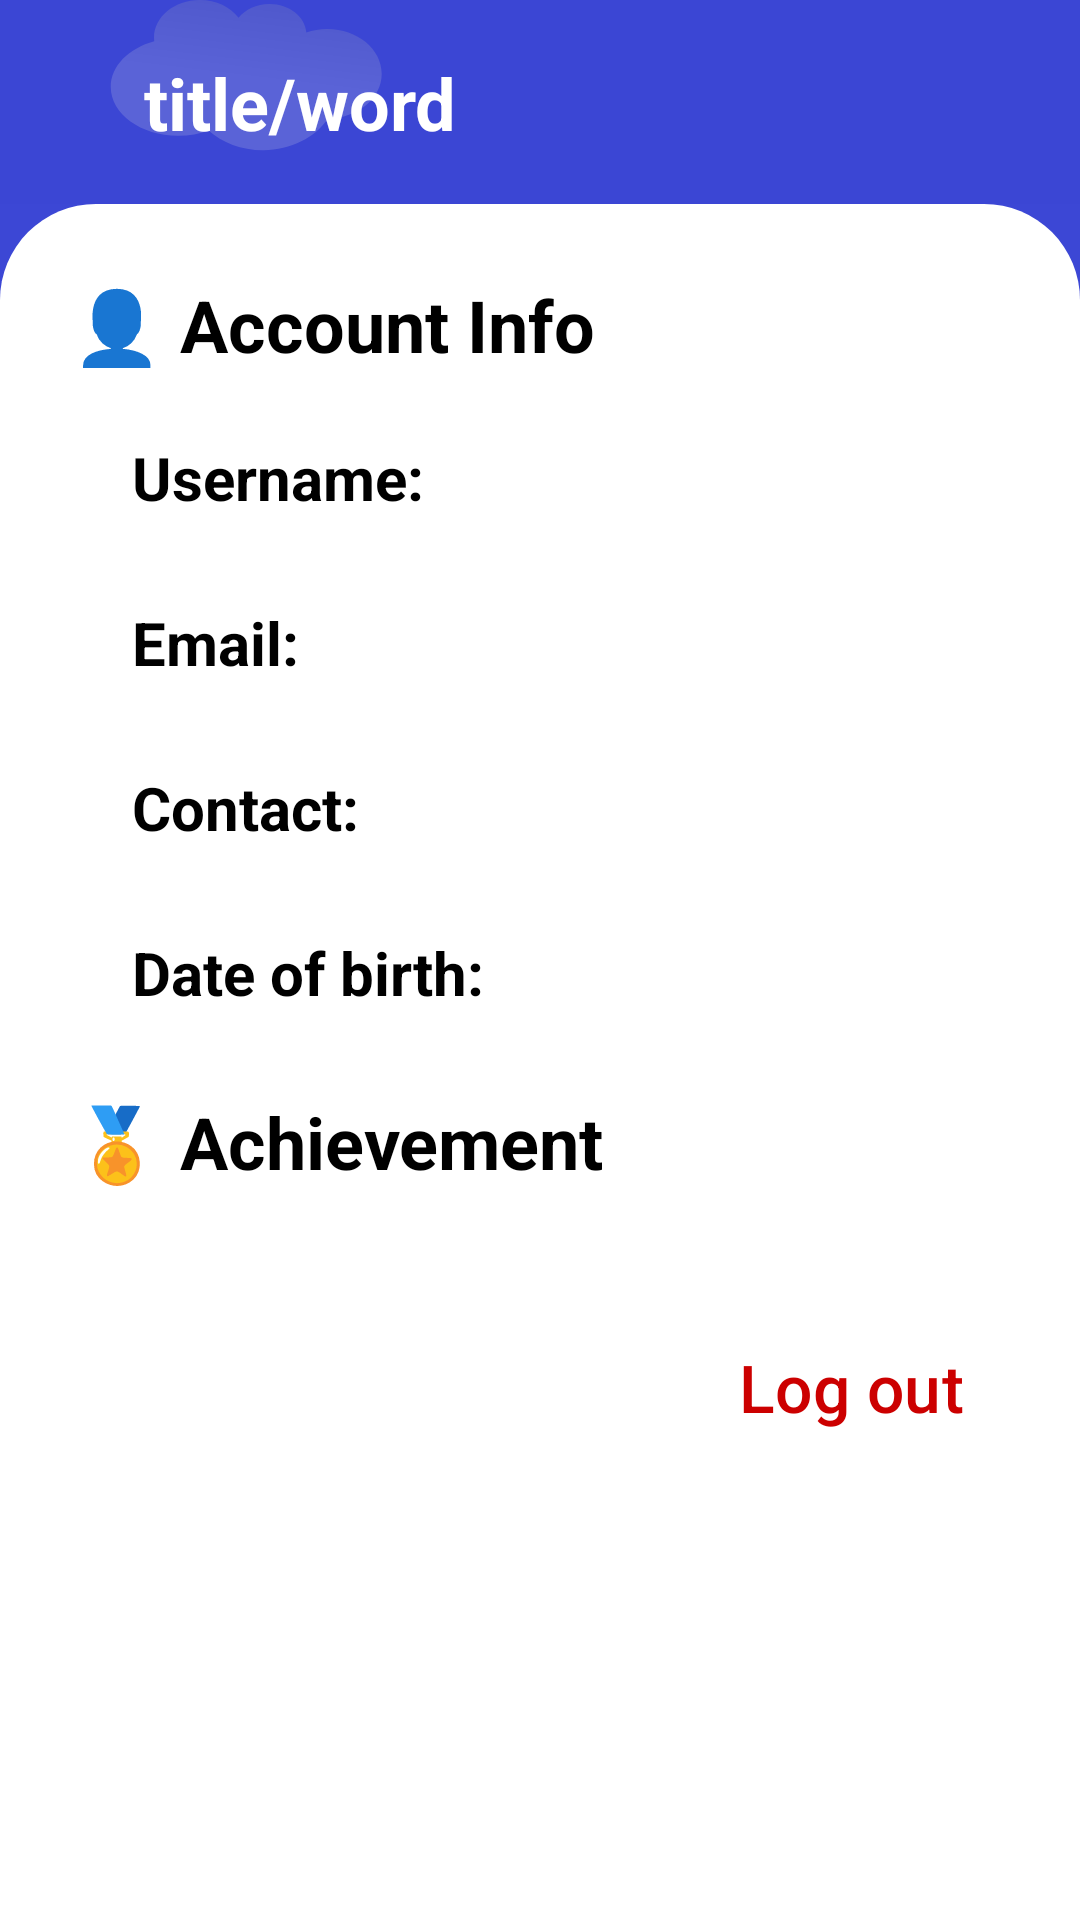

Here is an Android app screen rendered from its layout file. Give the layout XML and the strings, colors and styles it references.
<!-- AndroidManifest.xml: application theme Theme.Wordy -->
<!-- res/layout/activity_profile.xml -->
<androidx.constraintlayout.widget.ConstraintLayout
    xmlns:android="http://schemas.android.com/apk/res/android"
    android:layout_width="match_parent"
    android:layout_height="match_parent"
    xmlns:app="http://schemas.android.com/apk/res-auto"
    android:background="@drawable/main_app_background">

    <include
        android:id="@+id/header"
        layout="@layout/layout_header"
        app:layout_constraintTop_toTopOf="parent" />

    <ScrollView
        android:layout_width="match_parent"
        android:layout_height="0dp"
        android:padding="24dp"
        android:background="@drawable/top_rounded_shape"
        app:layout_constraintTop_toBottomOf="@id/header"
        app:layout_constraintBottom_toBottomOf="parent">

        <LinearLayout
            android:layout_width="match_parent"
            android:layout_height="wrap_content"
            android:orientation="vertical">
            <TextView
                android:layout_width="wrap_content"
                android:layout_height="wrap_content"
                android:layout_marginBottom="10dp"
                android:text="👤 Account Info"
                android:textSize="24sp"
                android:textStyle="bold"
                android:textColor="@color/black"/>
            <LinearLayout
                android:layout_width="match_parent"
                android:layout_height="50dp"
                android:orientation="horizontal"
                android:gravity="center"
                android:layout_marginBottom="5dp"
                android:paddingStart="20dp"
                android:paddingEnd="10dp">
                <TextView
                    android:layout_width="wrap_content"
                    android:layout_height="wrap_content"
                    android:text="Username:"
                    android:textColor="@color/black"
                    android:textSize="20sp"
                    android:textStyle="bold"/>
                <TextView
                    android:id="@+id/username"
                    android:layout_width="0dp"
                    android:layout_height="wrap_content"
                    android:layout_weight="1"
                    android:paddingStart="15dp"
                    android:paddingEnd="0dp"
                    android:textColor="@color/black"
                    android:textSize="20sp"/>
                <Button
                    android:id="@+id/name_editor"
                    style="?attr/materialIconButtonStyle"
                    android:layout_width="wrap_content"
                    android:layout_height="wrap_content"
                    app:icon="@drawable/ic_edit_24px"
                    app:iconTint="@color/navy_blue" />
            </LinearLayout>
            <LinearLayout
                android:layout_width="match_parent"
                android:layout_height="50dp"
                android:orientation="horizontal"
                android:gravity="center"
                android:layout_marginBottom="5dp"
                android:paddingStart="20dp"
                android:paddingEnd="10dp">
                <TextView
                    android:layout_width="wrap_content"
                    android:layout_height="wrap_content"
                    android:text="Email:"
                    android:textColor="@color/black"
                    android:textSize="20sp"
                    android:textStyle="bold"/>
                <TextView
                    android:id="@+id/email"
                    android:layout_width="0dp"
                    android:layout_height="wrap_content"
                    android:layout_weight="1"
                    android:paddingStart="15dp"
                    android:paddingEnd="0dp"
                    android:textColor="@color/black"
                    android:textSize="20sp"/>
                <Button
                    android:id="@+id/email_editor"
                    style="?attr/materialIconButtonStyle"
                    android:layout_width="wrap_content"
                    android:layout_height="wrap_content"
                    app:icon="@drawable/ic_edit_24px"
                    app:iconTint="@color/navy_blue" />
            </LinearLayout>
            <LinearLayout
                android:layout_width="match_parent"
                android:layout_height="50dp"
                android:orientation="horizontal"
                android:layout_marginBottom="5dp"
                android:gravity="center"
                android:paddingStart="20dp"
                android:paddingEnd="10dp">
                <TextView
                    android:layout_width="wrap_content"
                    android:layout_height="wrap_content"
                    android:text="Contact:"
                    android:textColor="@color/black"
                    android:textSize="20sp"
                    android:textStyle="bold"/>
                <TextView
                    android:id="@+id/phoneNumber"
                    android:layout_width="0dp"
                    android:layout_height="wrap_content"
                    android:layout_weight="1"
                    android:paddingStart="15dp"
                    android:paddingEnd="0dp"
                    android:textColor="@color/black"
                    android:textSize="20sp"/>
                <Button
                    android:id="@+id/phone_editor"
                    style="?attr/materialIconButtonStyle"
                    android:layout_width="wrap_content"
                    android:layout_height="wrap_content"
                    app:icon="@drawable/ic_edit_24px"
                    app:iconTint="@color/navy_blue"/>
            </LinearLayout>
            <LinearLayout
                android:layout_width="match_parent"
                android:layout_height="50dp"
                android:orientation="horizontal"
                android:gravity="center"
                android:layout_marginBottom="5dp"
                android:paddingStart="20dp"
                android:paddingEnd="10dp">
                <TextView
                    android:layout_width="wrap_content"
                    android:layout_height="wrap_content"
                    android:text="Date of birth:"
                    android:textColor="@color/black"
                    android:textSize="20sp"
                    android:textStyle="bold"/>
                <TextView
                    android:id="@+id/dateOfBirth"
                    android:layout_width="0dp"
                    android:layout_height="wrap_content"
                    android:layout_weight="1"
                    android:paddingStart="15dp"
                    android:paddingEnd="0dp"
                    android:textColor="@color/black"
                    android:textSize="20sp"/>
            </LinearLayout>
            
            <TextView
                android:layout_width="wrap_content"
                android:layout_height="wrap_content"
                android:layout_marginTop="10dp"
                android:layout_marginBottom="10dp"
                android:text="🏅 Achievement"
                android:textSize="24sp"
                android:textStyle="bold"
                android:textColor="@color/black"/>
            <LinearLayout
                android:id="@+id/achievementsContainer"
                android:layout_width="match_parent"
                android:layout_height="wrap_content"
                android:orientation="vertical"
                android:padding="8dp" />

            
            <Button
                android:id="@+id/btnLogout"
                style="?attr/materialIconButtonOutlinedStyle"
                android:layout_width="wrap_content"
                android:layout_height="wrap_content"
                android:layout_gravity="end"
                android:layout_marginTop="15dp"
                android:text=" Log out"
                android:paddingHorizontal="15dp"
                android:textSize="22sp"
                android:textColor="@android:color/holo_red_dark"
                app:icon="@drawable/ic_logout_24px"
                app:iconTint="@android:color/holo_red_dark"
                app:iconSize="22sp"
                app:strokeColor="@android:color/holo_red_dark" />
        </LinearLayout>
    </ScrollView>
</androidx.constraintlayout.widget.ConstraintLayout>
<!-- res/layout/layout_header.xml (included above) -->
<?xml version="1.0" encoding="utf-8"?>
<androidx.constraintlayout.widget.ConstraintLayout
    xmlns:android="http://schemas.android.com/apk/res/android"
    xmlns:app="http://schemas.android.com/apk/res-auto"
    android:id="@+id/header_layout"
    android:layout_width="match_parent"
    android:layout_height="wrap_content"
    android:background="#D03C47D5"
    android:padding="10dp"
    android:layout_marginBottom="12dp">

    <Button
        android:id="@+id/btnReturn"
        style="?attr/materialIconButtonStyle"
        android:layout_width="wrap_content"
        android:layout_height="wrap_content"
        android:contentDescription="Go back"
        app:icon="@drawable/ic_arrow_back"
        app:iconSize="30dp"
        app:iconTint="@color/white"
        app:layout_constraintStart_toStartOf="parent"
        app:layout_constraintTop_toTopOf="parent"
        app:layout_constraintBottom_toBottomOf="parent"/>

    <TextView
        android:id="@+id/header_title"
        android:layout_width="0dp"
        android:layout_height="wrap_content"
        android:text="title/word"
        android:textSize="24sp"
        android:textColor="@color/white"
        android:textStyle="bold"
        android:layout_marginStart="18dp"
        android:layout_marginEnd="0dp"
        app:layout_constraintStart_toEndOf="@id/btnReturn"
        app:layout_constraintEnd_toStartOf="@id/btnIconRight"
        app:layout_constraintTop_toTopOf="parent"
        app:layout_constraintBottom_toBottomOf="parent">
    </TextView>

    <com.google.android.material.textfield.TextInputLayout
        android:id="@+id/searchInputLayout"
        android:layout_width="0dp"
        android:layout_height="wrap_content"
        app:boxBackgroundColor="@color/white"
        android:visibility="gone"
        app:endIconMode="clear_text"
        app:startIconDrawable="@drawable/ic_search"
        app:startIconTint="@color/navy_blue"
        app:autoShowKeyboard="true"
        app:shapeAppearance="?attr/shapeAppearanceCornerExtraLarge"
        app:layout_constraintStart_toEndOf="@id/btnReturn"
        app:layout_constraintEnd_toEndOf="parent"
        app:layout_constraintTop_toTopOf="parent"
        app:layout_constraintBottom_toBottomOf="parent">

        <com.google.android.material.textfield.TextInputEditText
            android:id="@+id/editTextSearch"
            android:layout_width="match_parent"
            android:layout_height="wrap_content"
            android:inputType="text"
            android:textColor="@color/black"
            android:textSize="20sp"/>
    </com.google.android.material.textfield.TextInputLayout>

    <Button
        android:id="@+id/btnIconRight"
        style="?attr/materialIconButtonStyle"
        android:layout_width="wrap_content"
        android:layout_height="wrap_content"
        android:contentDescription="Open search"
        android:visibility="visible"
        app:icon="@drawable/ic_search"
        app:iconSize="30dp"
        app:iconTint="@color/white"
        app:layout_constraintEnd_toEndOf="parent"
        app:layout_constraintTop_toTopOf="parent"
        app:layout_constraintBottom_toBottomOf="parent"/>
</androidx.constraintlayout.widget.ConstraintLayout>
<!-- resources referenced by this layout -->
<resources>
  <color name="black">#FF000000</color>
  <color name="navy_blue">#3C47D5</color>
  <color name="white">#FFFFFFFF</color>
  <!-- drawable ic_arrow_back (drawable) -->
  <?xml version="1.0" encoding="utf-8"?>
  <vector xmlns:android="http://schemas.android.com/apk/res/android"
      android:width="24dp"
      android:height="24dp"
      android:viewportWidth="24"
      android:viewportHeight="24">
      <path
          android:fillColor="#ffffff"
          android:pathData="M20,11H7.83l5.59-5.59L12,4l-8,8 8,8 1.41-1.41L7.83,13H20v-2z"/>
  </vector>
  <!-- drawable ic_edit_24px (drawable) -->
  <vector xmlns:android="http://schemas.android.com/apk/res/android"
      android:width="24dp"
      android:height="24dp"
      android:viewportWidth="24"
      android:viewportHeight="24"
      android:tint="?attr/colorControlNormal">
      <path
          android:fillColor="#FFE3E3E3"
          android:pathData="M5 19h1.42l9.78-9.78-1.42-1.42L5 17.57V19Zm-2 2v-4.25L16.2 3.57c0.2-0.18 0.42-0.32 0.66-0.42C17.1 3.05 17.36 3 17.63 3c0.26 0 0.52 0.05 0.77 0.15 0.25 0.1 0.47 0.25 0.65 0.45L20.43 5c0.2 0.18 0.34 0.4 0.43 0.65C20.96 5.9 21 6.15 21 6.4c0 0.27-0.05 0.52-0.14 0.76-0.09 0.24-0.23 0.46-0.43 0.67L7.25 21H3ZM15.47 8.53l-0.7-0.73 1.43 1.42-0.72-0.7Z"/>
  </vector>
  <!-- drawable main_app_background: vector/xml drawable (drawable, 4155 chars, omitted) -->
  <!-- drawable top_rounded_shape (drawable) -->
  <shape xmlns:android="http://schemas.android.com/apk/res/android" android:shape="rectangle">
      <solid android:color="@android:color/white"/>
      <corners android:topLeftRadius="32dp" android:topRightRadius="32dp"/>
  </shape>
  <style name="Theme.Wordy" parent="Base.Theme.Wordy" />
  <style name="Base.Theme.Wordy" parent="Theme.Material3.DayNight.NoActionBar">
          
          <item name="android:statusBarColor">@color/navy_blue</item>
          <item name="colorPrimary">@color/litePurple</item>
      </style>
  <color name="litePurple">#5E68E7</color>
</resources>
